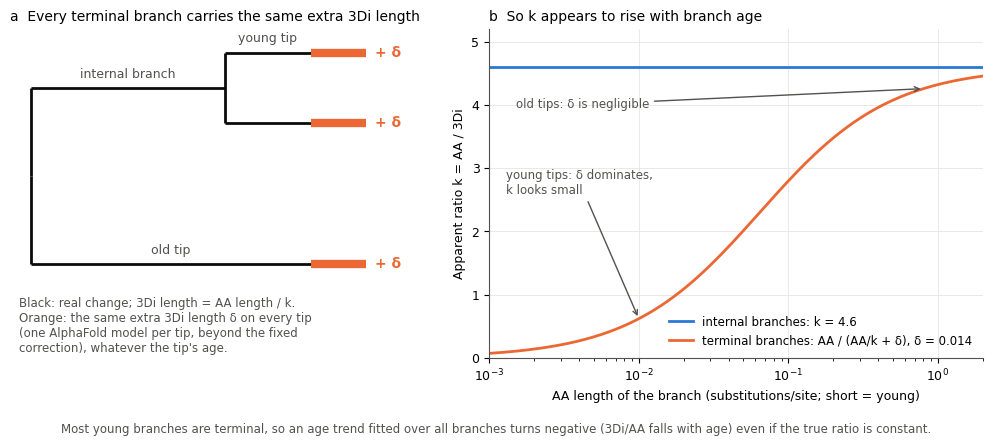

The matplotlib source for this figure:
#!/usr/bin/env python3
"""Schematic of the terminal-branch ("tip") artefact (report Figure 6). Illustrative only: k = 4.6 (internal-branch
estimate) and an extra 3Di offset of 0.014 per terminal branch (the value that reproduces the observed pattern in the
post-hoc simulations, section 4.3). No project data are plotted."""
import numpy as np
import matplotlib
matplotlib.use("Agg")
import matplotlib.pyplot as plt

C1, C2, INK, INK2, GRID = "#2a78d6", "#eb6834", "#0b0b0b", "#52514e", "#e6e5e0"
K, DELTA = 4.6, 0.014
plt.rcParams.update({"font.family": "DejaVu Sans", "font.size": 9, "axes.spines.top": False,
                     "axes.spines.right": False, "axes.edgecolor": INK2})
fig, (a, b) = plt.subplots(1, 2, figsize=(10, 4.2), gridspec_kw=dict(width_ratios=[1, 1.15]))

# (a) tree: root -> internal node -> two young tips; a third, older tip from the root
a.set_xlim(0, 10); a.set_ylim(-1.2, 10); a.axis("off")
def seg(x0, y0, x1, y1, **k): a.plot([x0, x1], [y0, y1], solid_capstyle="butt", **k)
seg(0.5, 5, 0.5, 8.0, color=INK, lw=2); seg(0.5, 2.0, 0.5, 5, color=INK, lw=2)
seg(0.5, 8.0, 5.0, 8.0, color=INK, lw=2)            # internal branch
seg(5.0, 6.8, 5.0, 9.2, color=INK, lw=2)
for y in (9.2, 6.8):                                   # young terminal branches: short
    seg(5.0, y, 7.0, y, color=INK, lw=2)
    seg(7.0, y, 8.3, y, color=C2, lw=6)
seg(0.5, 2.0, 7.0, 2.0, color=INK, lw=2)              # old terminal branch: long
seg(7.0, 2.0, 8.3, 2.0, color=C2, lw=6)
a.text(2.75, 8.25, "internal branch", ha="center", va="bottom", color=INK2)
a.text(6.0, 9.45, "young tip", ha="center", va="bottom", color=INK2)
a.text(3.75, 2.25, "old tip", ha="center", va="bottom", color=INK2)
for y in (9.2, 6.8, 2.0):
    a.text(8.5, y, "+ δ", va="center", color=C2, fontsize=10, weight="bold")
a.text(0.2, -1.1, "Black: real change; 3Di length = AA length / k.\nOrange: the same extra 3Di length δ on every tip\n"
       "(one AlphaFold model per tip, beyond the fixed\ncorrection), whatever the tip's age.", fontsize=8.5, color=INK2, va="bottom")
a.set_title("a  Every terminal branch carries the same extra 3Di length", loc="left", fontsize=10)

# (b) apparent k on a branch vs its AA length
x = np.logspace(-3, 0.3, 300)
b.axhline(K, color=C1, lw=2, label=f"internal branches: k = {K}")
b.plot(x, x / (x / K + DELTA), color=C2, lw=2, label=f"terminal branches: AA / (AA/k + δ), δ = {DELTA}")
b.set_xscale("log"); b.set_ylim(0, 5.2); b.set_xlim(1e-3, 2)
b.set_xlabel("AA length of the branch (substitutions/site; short = young)")
b.set_ylabel("Apparent ratio k = AA / 3Di")
b.grid(color=GRID, lw=0.6)
b.annotate("young tips: δ dominates,\nk looks small", xy=(0.01, 0.01 / (0.01 / K + DELTA)), xytext=(0.0013, 2.6),
           arrowprops=dict(arrowstyle="->", color=INK2), fontsize=8.5, color=INK2)
b.annotate("old tips: δ is negligible", xy=(0.8, 0.8 / (0.8 / K + DELTA)), xytext=(0.0015, 3.95),
           arrowprops=dict(arrowstyle="->", color=INK2), fontsize=8.5, color=INK2)
b.legend(loc="lower right", frameon=False, fontsize=8.5)
b.set_title("b  So k appears to rise with branch age", loc="left", fontsize=10)
fig.text(0.5, -0.04, "Most young branches are terminal, so an age trend fitted over all branches turns negative "
         "(3Di/AA falls with age) even if the true ratio is constant.", ha="center", fontsize=8.5, color=INK2)
fig.tight_layout()
fig.savefig("figT_tip_artefact.png", dpi=250, bbox_inches="tight")
